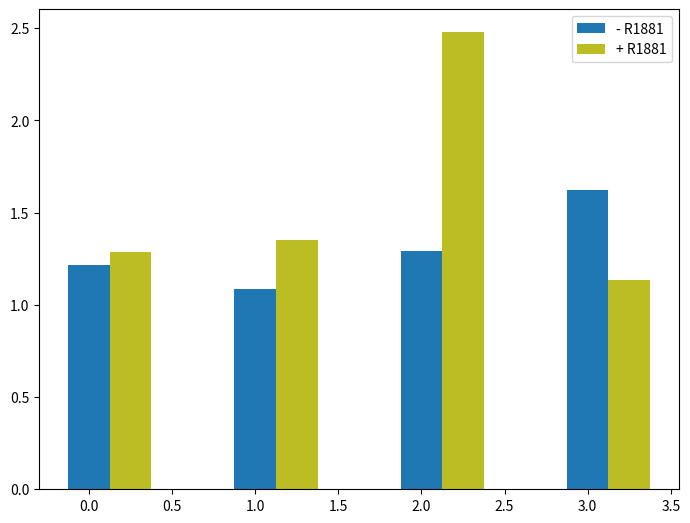

Write Python code to recreate this figure.
# %% IMPORTS
import numpy as np
import matplotlib.pyplot as plt


# %% BARPLOT
data = [
    [1.215566714, 1.084985836, 1.293562018, 1.623817474],
    [1.288402326, 1.350364964, 2.477941176, 1.135230179]
]

langs = ['C4', 'C5', 'WT', 'HP']

X = np.arange(4)
fig= plt.figure()
ax = fig.add_axes([0,0,1,1])

ax.bar(X + 0, data[0], color = 'tab:blue', width = 0.25)
ax.bar(X + 0.25, data[1], color = 'tab:olive', width = 0.25)
ax.legend(['- R1881', '+ R1881'])

# %%
